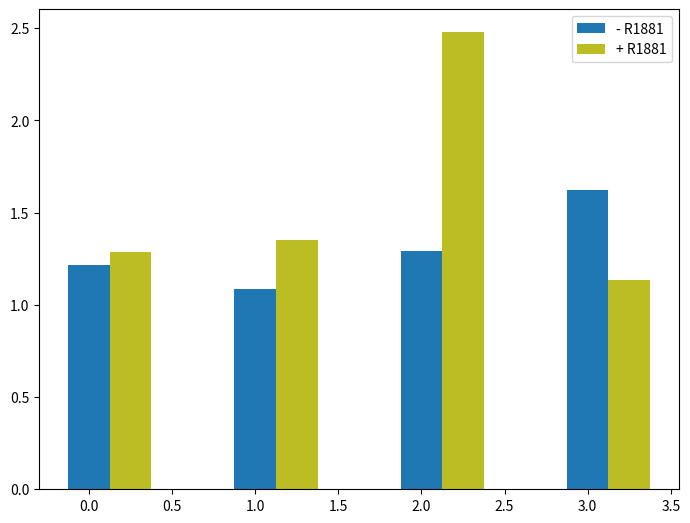

Write Python code to recreate this figure.
# %% IMPORTS
import numpy as np
import matplotlib.pyplot as plt


# %% BARPLOT
data = [
    [1.215566714, 1.084985836, 1.293562018, 1.623817474],
    [1.288402326, 1.350364964, 2.477941176, 1.135230179]
]

langs = ['C4', 'C5', 'WT', 'HP']

X = np.arange(4)
fig= plt.figure()
ax = fig.add_axes([0,0,1,1])

ax.bar(X + 0, data[0], color = 'tab:blue', width = 0.25)
ax.bar(X + 0.25, data[1], color = 'tab:olive', width = 0.25)
ax.legend(['- R1881', '+ R1881'])

# %%
